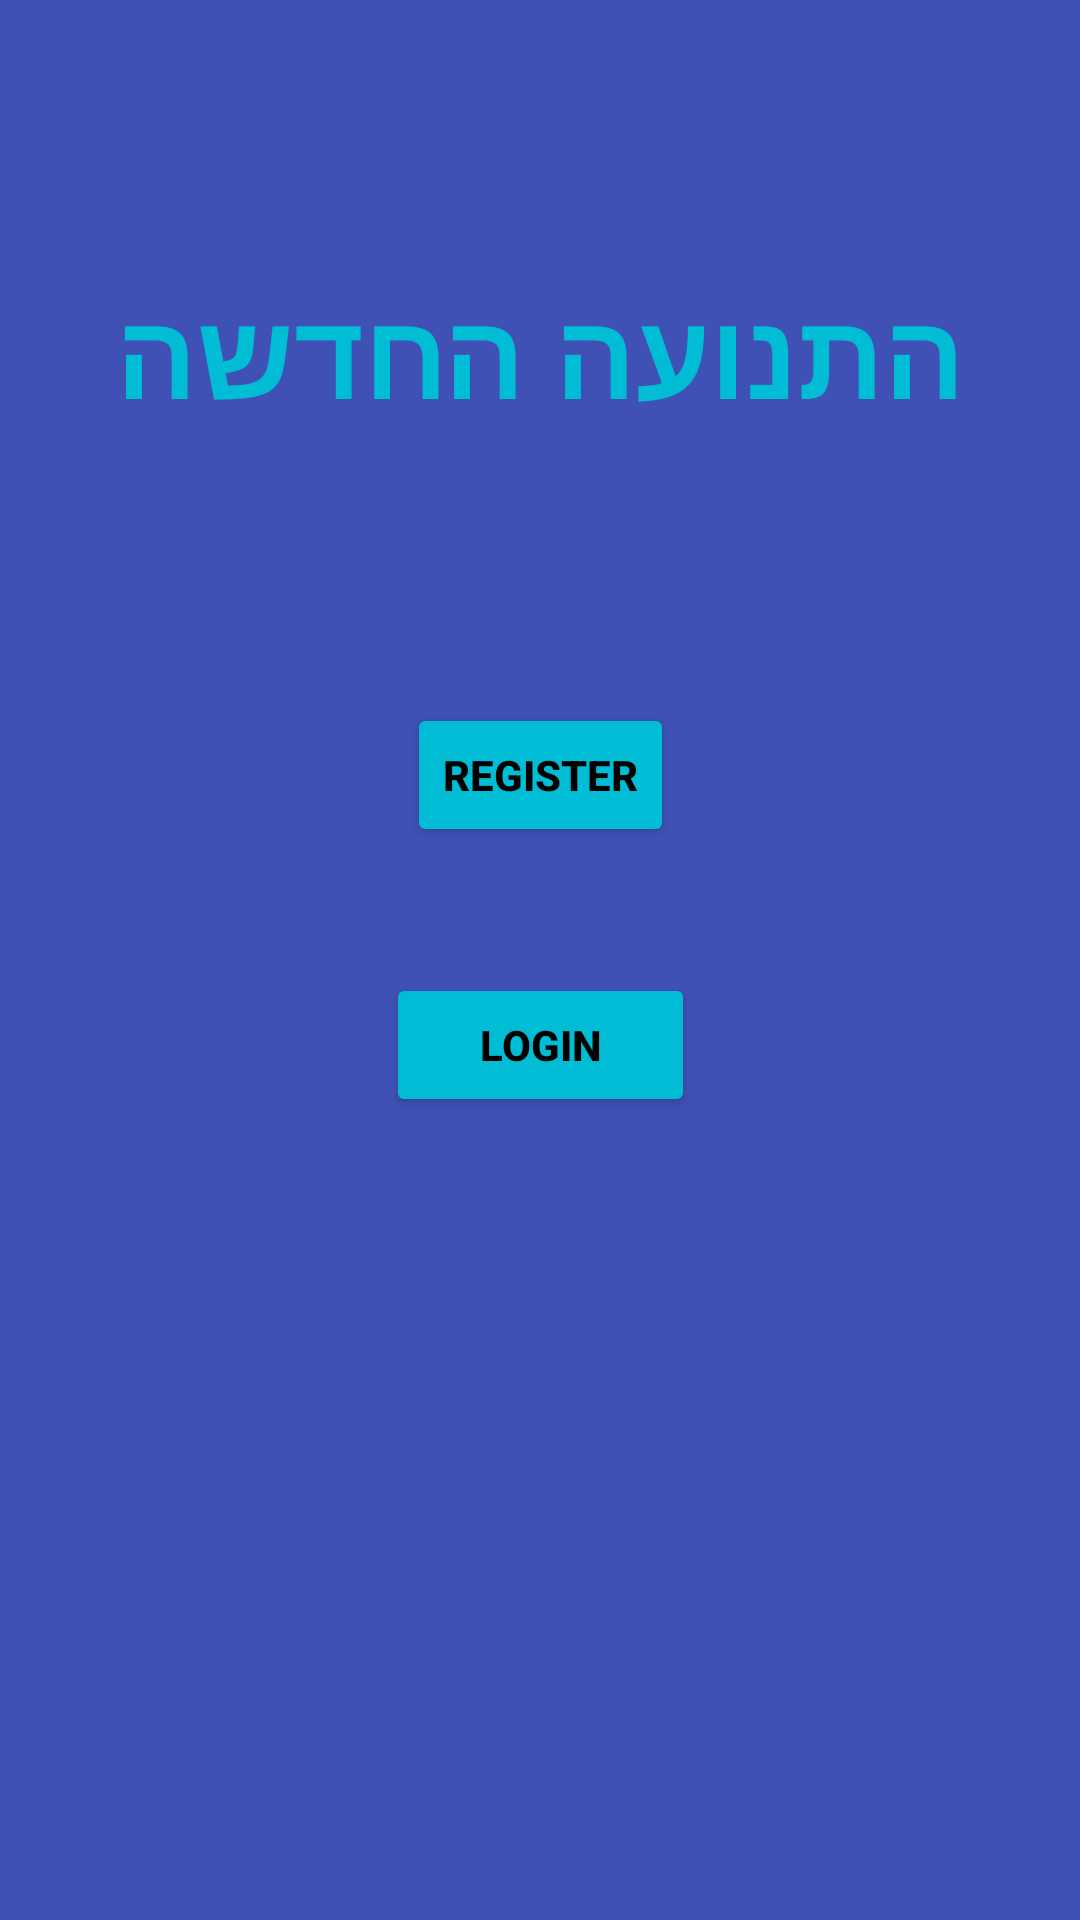

Layout XML and referenced resources for this Android screen:
<!-- AndroidManifest.xml: application theme Theme.TnuaHadasha -->
<!-- res/layout/activity_main.xml -->
<?xml version="1.0" encoding="utf-8"?>
<androidx.constraintlayout.widget.ConstraintLayout xmlns:android="http://schemas.android.com/apk/res/android"
    xmlns:app="http://schemas.android.com/apk/res-auto"
    xmlns:tools="http://schemas.android.com/tools"
    android:background="#3F51B5"
    android:layout_width="match_parent"
    android:layout_height="match_parent"
    tools:context=".MainActivity">


    <Button
        android:id="@+id/RegBut"
        android:layout_width="wrap_content"
        android:layout_height="wrap_content"
        android:text="Register"
        android:textColor="#000000"
        android:textStyle="bold"
        app:backgroundTint="#00BCD4"
        app:layout_constraintBottom_toBottomOf="parent"
        app:layout_constraintEnd_toEndOf="parent"
        app:layout_constraintStart_toStartOf="parent"
        app:layout_constraintTop_toTopOf="parent"
        app:layout_constraintVertical_bias="0.396" />

    <Button
        android:id="@+id/LogBut"
        android:layout_width="103dp"
        android:layout_height="48dp"
        android:text="Login"
        android:textColor="#000000"
        android:textStyle="bold"
        app:backgroundTint="#00BCD4"
        app:layout_constraintBottom_toBottomOf="parent"
        app:layout_constraintEnd_toEndOf="parent"
        app:layout_constraintStart_toStartOf="parent"
        app:layout_constraintTop_toBottomOf="@+id/RegBut"
        app:layout_constraintVertical_bias="0.136" />

    <TextView
        android:id="@+id/appTitle"
        android:layout_width="wrap_content"
        android:layout_height="wrap_content"
        android:text="התנועה החדשה"
        android:textColor="#00BCD4"
        android:textSize="40sp"
        android:textStyle="bold"
        app:layout_constraintBottom_toTopOf="@+id/RegBut"
        app:layout_constraintEnd_toEndOf="parent"
        app:layout_constraintStart_toStartOf="parent"
        app:layout_constraintTop_toTopOf="parent"
        app:layout_constraintVertical_bias="0.502" />

</androidx.constraintlayout.widget.ConstraintLayout>
<!-- resources referenced by this layout -->
<resources>
  <style name="Theme.TnuaHadasha" parent="Theme.MaterialComponents.DayNight.DarkActionBar">
          
          <item name="colorPrimary">@color/purple_500</item>
          <item name="colorPrimaryVariant">@color/purple_700</item>
          <item name="colorOnPrimary">@color/white</item>
          
          <item name="colorSecondary">@color/teal_200</item>
          <item name="colorSecondaryVariant">@color/teal_700</item>
          <item name="colorOnSecondary">@color/black</item>
          
          <item name="android:statusBarColor" tools:targetApi="l">?attr/colorPrimaryVariant</item>
          
      </style>
  <!-- not gathered from this repository: default colours our renderer supplied (Android Studio template values) -->
  <color name="purple_500">#FF6200EE</color>
  <color name="purple_700">#FF3700B3</color>
  <color name="teal_200">#FF03DAC5</color>
  <color name="teal_700">#FF018786</color>
  <color name="black">#FF000000</color>
  <color name="white">#FFFFFFFF</color>
</resources>
